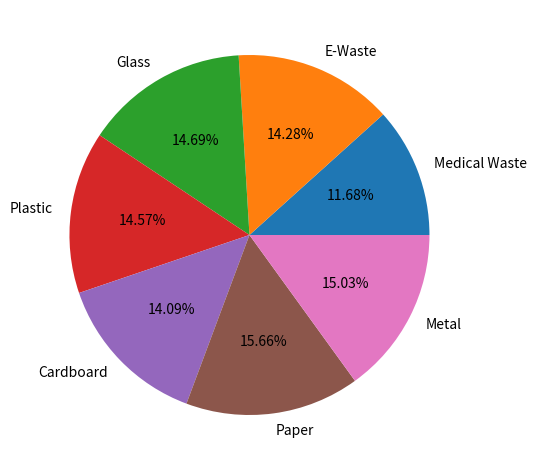

Generate this figure with matplotlib:
import matplotlib.pyplot as plt

labels = 'Medical Waste', 'E-Waste', 'Glass', 'Plastic', 'Cardboard', 'Paper', 'Metal'
sizes = [11.68, 14.28, 14.69, 14.57, 14.09, 15.66, 15.03]

fig, ax = plt.subplots()
ax.pie(sizes, labels=labels, autopct='%1.2f%%')
fig.tight_layout()
fig.savefig('data_dist.png')